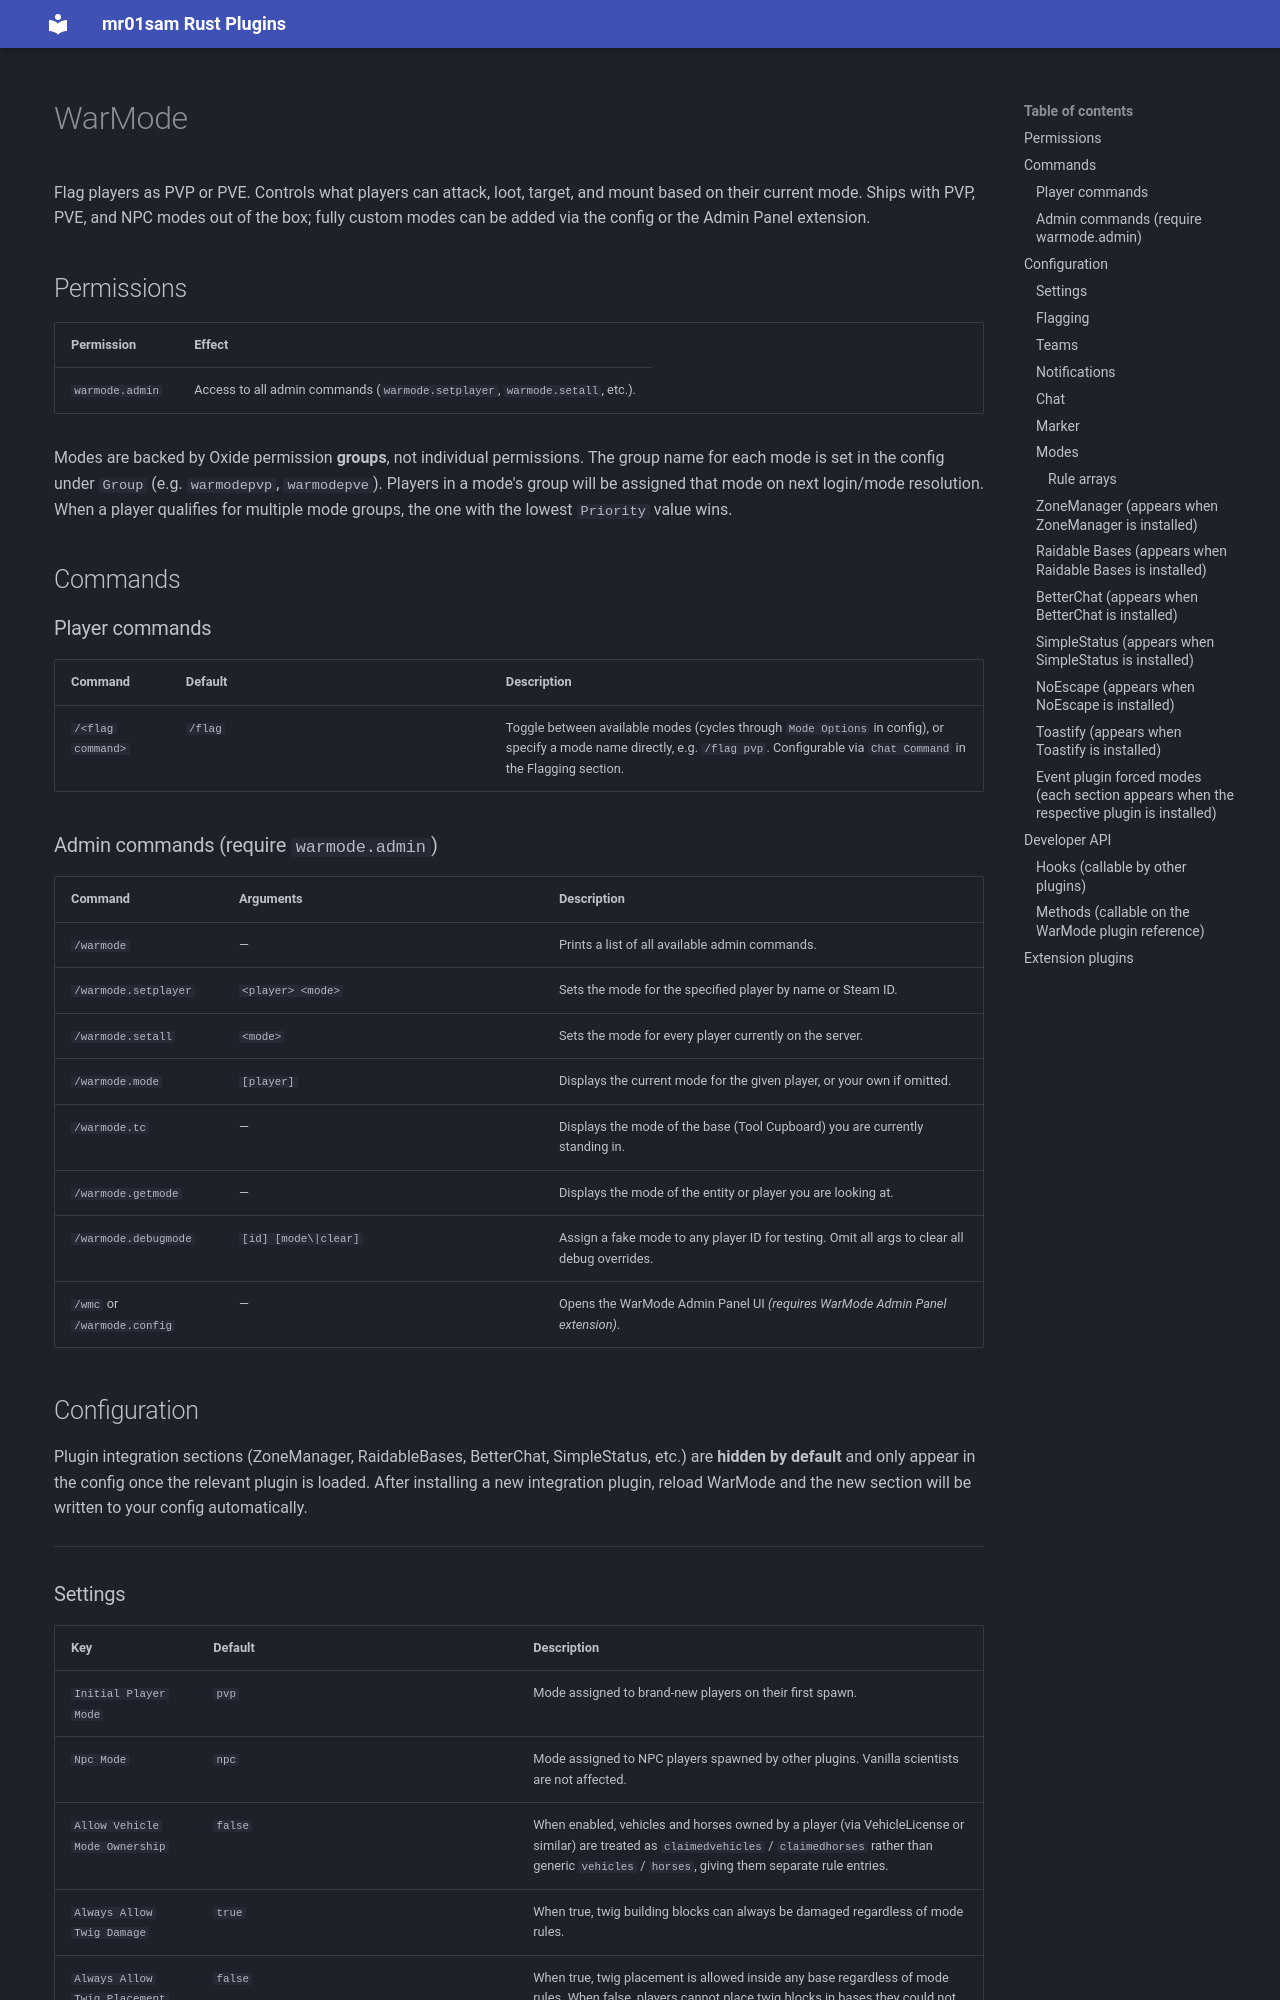

repository: mr01sam/RustPlugins-docs · page: plugins/warmode/index.html · generator: mkdocs

# WarMode

Flag players as PVP or PVE. Controls what players can attack, loot, target, and mount based on their current mode. Ships with PVP, PVE, and NPC modes out of the box; fully custom modes can be added via the config or the Admin Panel extension.

## Permissions

| Permission | Effect |
|---|---|
| `warmode.admin` | Access to all admin commands (`warmode.setplayer`, `warmode.setall`, etc.). |

Modes are backed by Oxide permission **groups**, not individual permissions. The group name for each mode is set in the config under `Group` (e.g. `warmodepvp`, `warmodepve`). Players in a mode's group will be assigned that mode on next login/mode resolution. When a player qualifies for multiple mode groups, the one with the lowest `Priority` value wins.

## Commands

### Player commands

| Command | Default | Description |
|---|---|---|
| `/<flag command>` | `/flag` | Toggle between available modes (cycles through `Mode Options` in config), or specify a mode name directly, e.g. `/flag pvp`. Configurable via `Chat Command` in the Flagging section. |

### Admin commands (require `warmode.admin`)

| Command | Arguments | Description |
|---|---|---|
| `/warmode` | — | Prints a list of all available admin commands. |
| `/warmode.setplayer` | `<player> <mode>` | Sets the mode for the specified player by name or Steam ID. |
| `/warmode.setall` | `<mode>` | Sets the mode for every player currently on the server. |
| `/warmode.mode` | `[player]` | Displays the current mode for the given player, or your own if omitted. |
| `/warmode.tc` | — | Displays the mode of the base (Tool Cupboard) you are currently standing in. |
| `/warmode.getmode` | — | Displays the mode of the entity or player you are looking at. |
| `/warmode.debugmode` | `[id] [mode\|clear]` | Assign a fake mode to any player ID for testing. Omit all args to clear all debug overrides. |
| `/wmc` or `/warmode.config` | — | Opens the WarMode Admin Panel UI *(requires WarMode Admin Panel extension)*. |

## Configuration

Plugin integration sections (ZoneManager, RaidableBases, BetterChat, SimpleStatus, etc.) are **hidden by default** and only appear in the config once the relevant plugin is loaded. After installing a new integration plugin, reload WarMode and the new section will be written to your config automatically.

---
